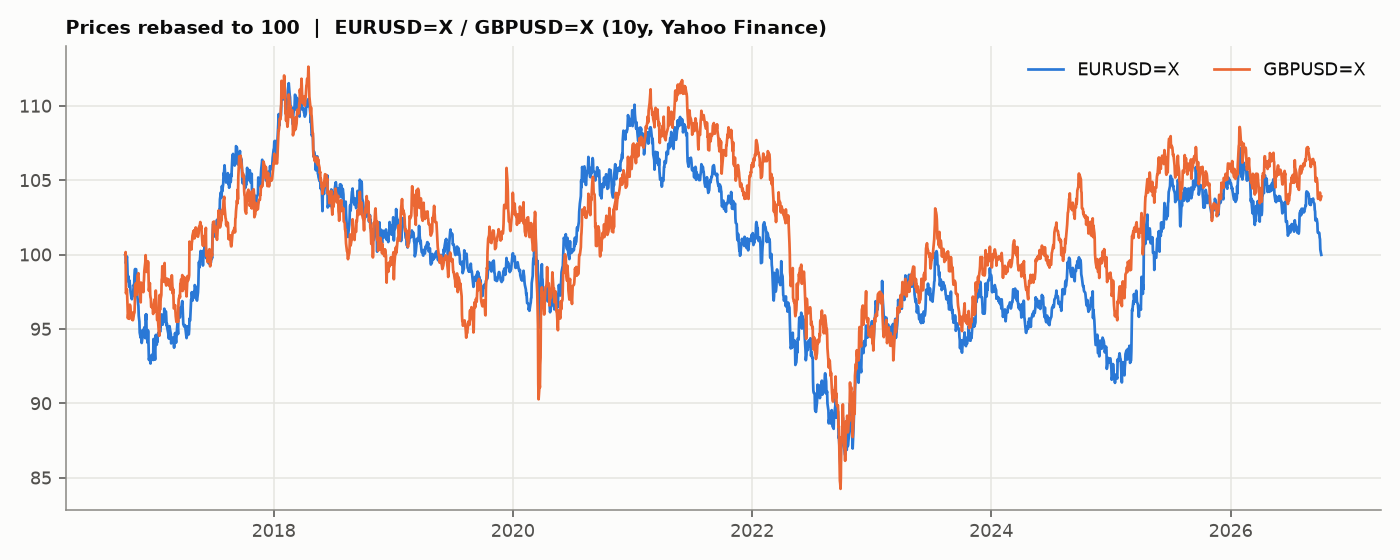

Values plotted in this chart, from the file beside it:
Date, EURUSD=X, GBPUSD=X
2016-10-05, 1.121, 1.273
2016-10-06, 1.121, 1.276
2016-10-07, 1.114, 1.24
2016-10-10, 1.12, 1.243
2016-10-11, 1.114, 1.234
2016-10-12, 1.106, 1.228
2016-10-13, 1.101, 1.219
2016-10-14, 1.105, 1.222
2016-10-17, 1.097, 1.218
2016-10-18, 1.102, 1.222
2016-10-19, 1.098, 1.23
2016-10-20, 1.098, 1.229
2016-10-21, 1.093, 1.226
2016-10-24, 1.088, 1.222
2016-10-25, 1.088, 1.222
2016-10-26, 1.089, 1.218
2016-10-27, 1.091, 1.224
2016-10-28, 1.09, 1.217
2016-10-31, 1.098, 1.222
2016-11-01, 1.097, 1.224
2016-11-02, 1.106, 1.224
2016-11-03, 1.11, 1.23
2016-11-04, 1.11, 1.247
2016-11-07, 1.11, 1.249
2016-11-08, 1.105, 1.24
2016-11-09, 1.102, 1.239
2016-11-10, 1.092, 1.242
2016-11-11, 1.089, 1.255
2016-11-14, 1.082, 1.257
2016-11-15, 1.075, 1.252
2016-11-16, 1.073, 1.246
2016-11-17, 1.071, 1.244
2016-11-18, 1.062, 1.241
2016-11-21, 1.058, 1.232
2016-11-22, 1.064, 1.249
2016-11-23, 1.063, 1.242
2016-11-24, 1.055, 1.243
2016-11-25, 1.056, 1.245
2016-11-28, 1.061, 1.248
2016-11-29, 1.062, 1.241
2016-11-30, 1.065, 1.249
2016-12-01, 1.059, 1.252
2016-12-02, 1.066, 1.259
2016-12-05, 1.058, 1.267
2016-12-06, 1.076, 1.273
2016-12-07, 1.072, 1.267
2016-12-08, 1.076, 1.263
2016-12-09, 1.062, 1.258
2016-12-12, 1.055, 1.26
2016-12-13, 1.064, 1.268
2016-12-14, 1.063, 1.266
2016-12-15, 1.051, 1.254
2016-12-16, 1.042, 1.242
2016-12-19, 1.045, 1.249
2016-12-20, 1.041, 1.239
2016-12-21, 1.039, 1.237
2016-12-22, 1.043, 1.235
2016-12-23, 1.044, 1.229
2016-12-26, 1.045, 1.229
2016-12-27, 1.046, 1.228
... 2,541 more rows
